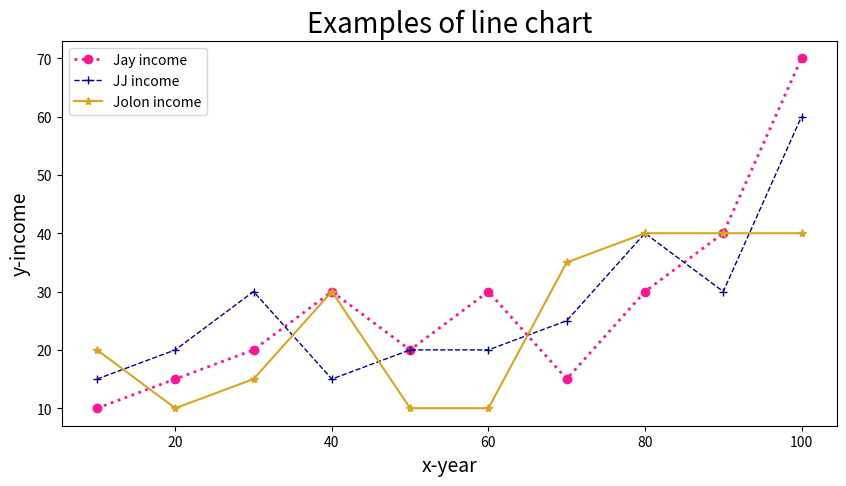

Here is the Python script that generated this plot:
import pandas as pd
import matplotlib.pyplot as plt

# 读取数据
data = {
    '时间': [10, 20, 30, 40,50,60,70,80,90,100],
    '收入_Jay': [10, 15, 20, 30,20,30,15,30,40,70],
    '收入_JJ': [15, 20, 30, 15,20,20,25,40,30,60],
    '收入_Jolin': [20, 10, 15, 30,10,10,35,40,40,40]
}

plt.figure(figsize=(10, 5))  # 设置画布的尺寸
plt.title('Examples of line chart', fontsize=20)  # 标题，并设定字号大小
plt.xlabel(u'x-year', fontsize=14)  # 设置x轴，并设定字号大小
plt.ylabel(u'y-income', fontsize=14)  # 设置y轴，并设定字号大小

# color：颜色，linewidth：线宽，linestyle：线条类型，label：图例，marker：数据点的类型
plt.plot(data['时间'], data['收入_Jay'], color="deeppink", linewidth=2, linestyle=':', label='Jay income', marker='o')
plt.plot(data['时间'], data['收入_JJ'], color="darkblue", linewidth=1, linestyle='--', label='JJ income', marker='+')
plt.plot(data['时间'], data['收入_Jolin'], color="goldenrod", linewidth=1.5, linestyle='-', label='Jolon income',
         marker='*')

plt.legend(loc=2)  # 图例展示位置，数字代表第几象限
plt.savefig('test5.png', dpi=600)
plt.show()
